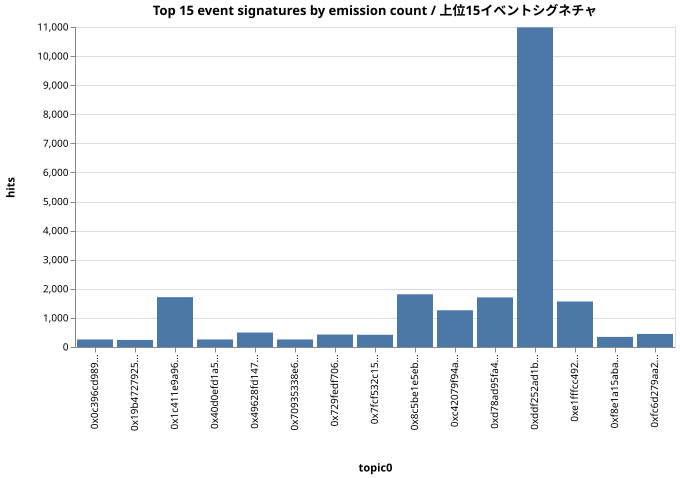

The file beside this chart, header and first rows:
topic0, hits
0xddf252ad1b…, 10987
0x8c5be1e5eb…, 1813
0x1c411e9a96…, 1713
0xd78ad95fa4…, 1706
0xe1fffcc492…, 1565
0xc42079f94a…, 1262
0x49628fd147…, 498
0xfc6d279aa2…, 449
0x729fedf706…, 429
0x7fcf532c15…, 421
0xf8e1a15aba…, 347
0x0c396cd989…, 259
0x40d0efd1a5…, 259
0x70935338e6…, 259
0x19b4727925…, 243
